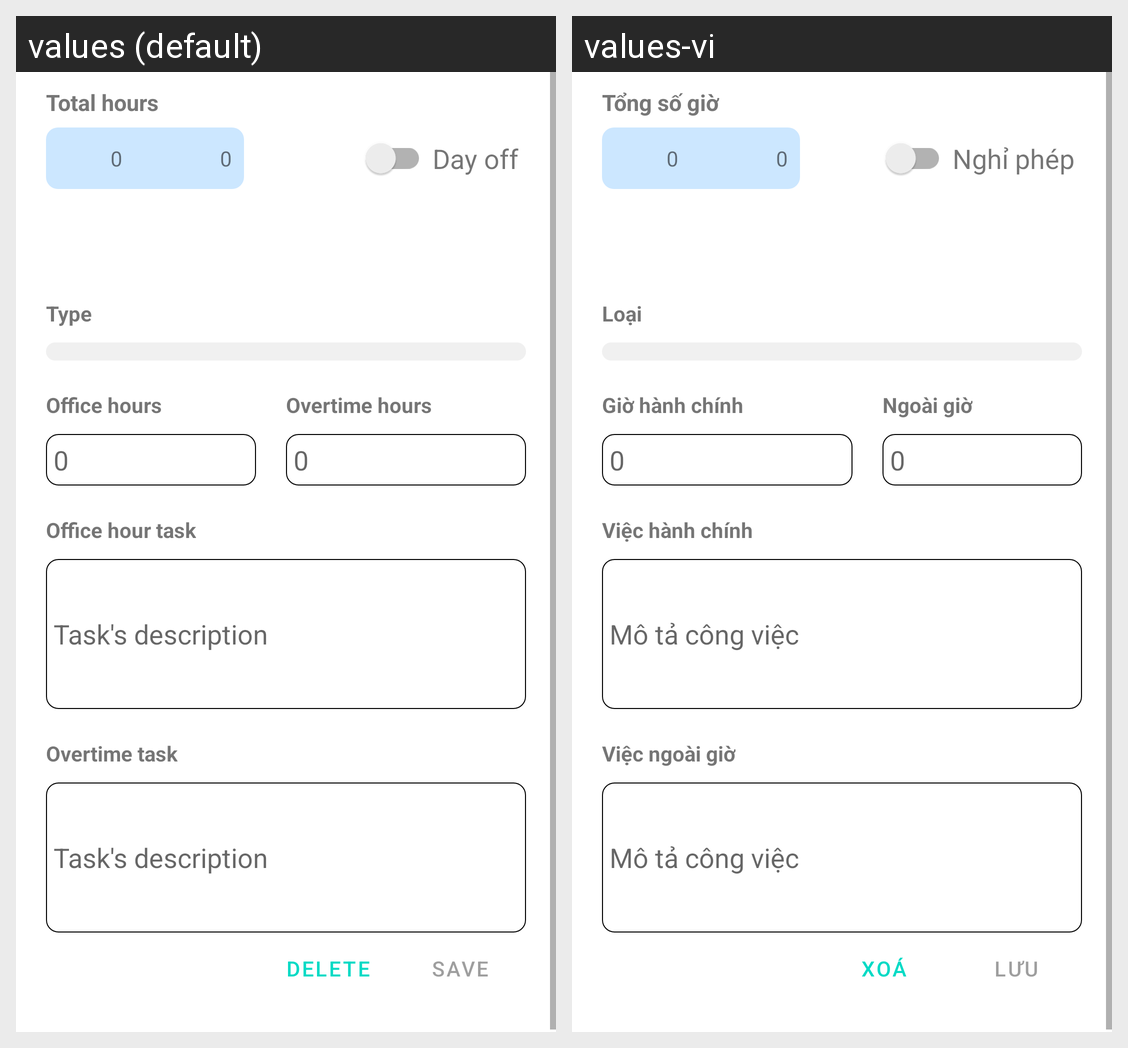

Translations of the strings shown on this Android screen, per locale in the grid:
Android screen res/layout/fragment_edit.xml rendered under 2 locales, left to right: values (default), values-vi. Device: Nexus 5 (rendered at 1080×1920; each locale shown at half size, 540×960, under a caption strip naming it); theme Theme.Nimpe.
Strings drawn on this screen, with the default value and each locale's value (text and hints the layout hard-codes, and strings that could not be matched under every locale, appear in the picture but are not listed):

total_hours
  values: Total hours
  values-vi: Tổng số giờ

day_off
  values: Day off
  values-vi: Nghỉ phép

type
  values: Type
  values-vi: Loại

office_hour
  values: Office hours
  values-vi: Giờ hành chính

overtime
  values: Overtime hours
  values-vi: Ngoài giờ

office_task
  values: Office hour task
  values-vi: Việc hành chính

task_description
  values: Task's description
  values-vi: Mô tả công việc

overtime_task
  values: Overtime task
  values-vi: Việc ngoài giờ

delete
  values: Delete
  values-vi: Xoá

save
  values: Save
  values-vi: Lưu
